Image classification data set "Brain-Tumor-Classification-Using-ResNet" (Achuthankrishna/Brain-Tumor-Classification-Using-ResNet on GitHub). Class labels (4): glioma tumor, meningioma tumor, no tumor, pituitary tumor.

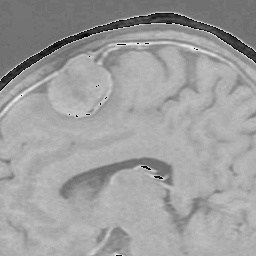
Label: meningioma tumor

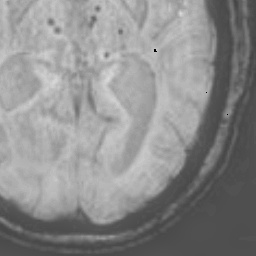
Label: no tumor

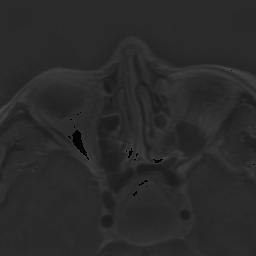
Label: pituitary tumor

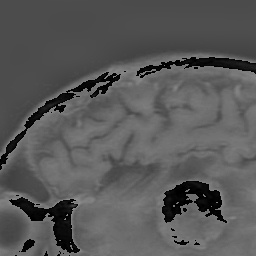
Label: meningioma tumor

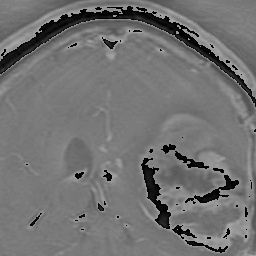
Label: glioma tumor

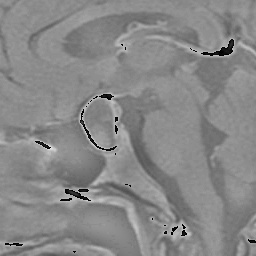
Label: pituitary tumor
